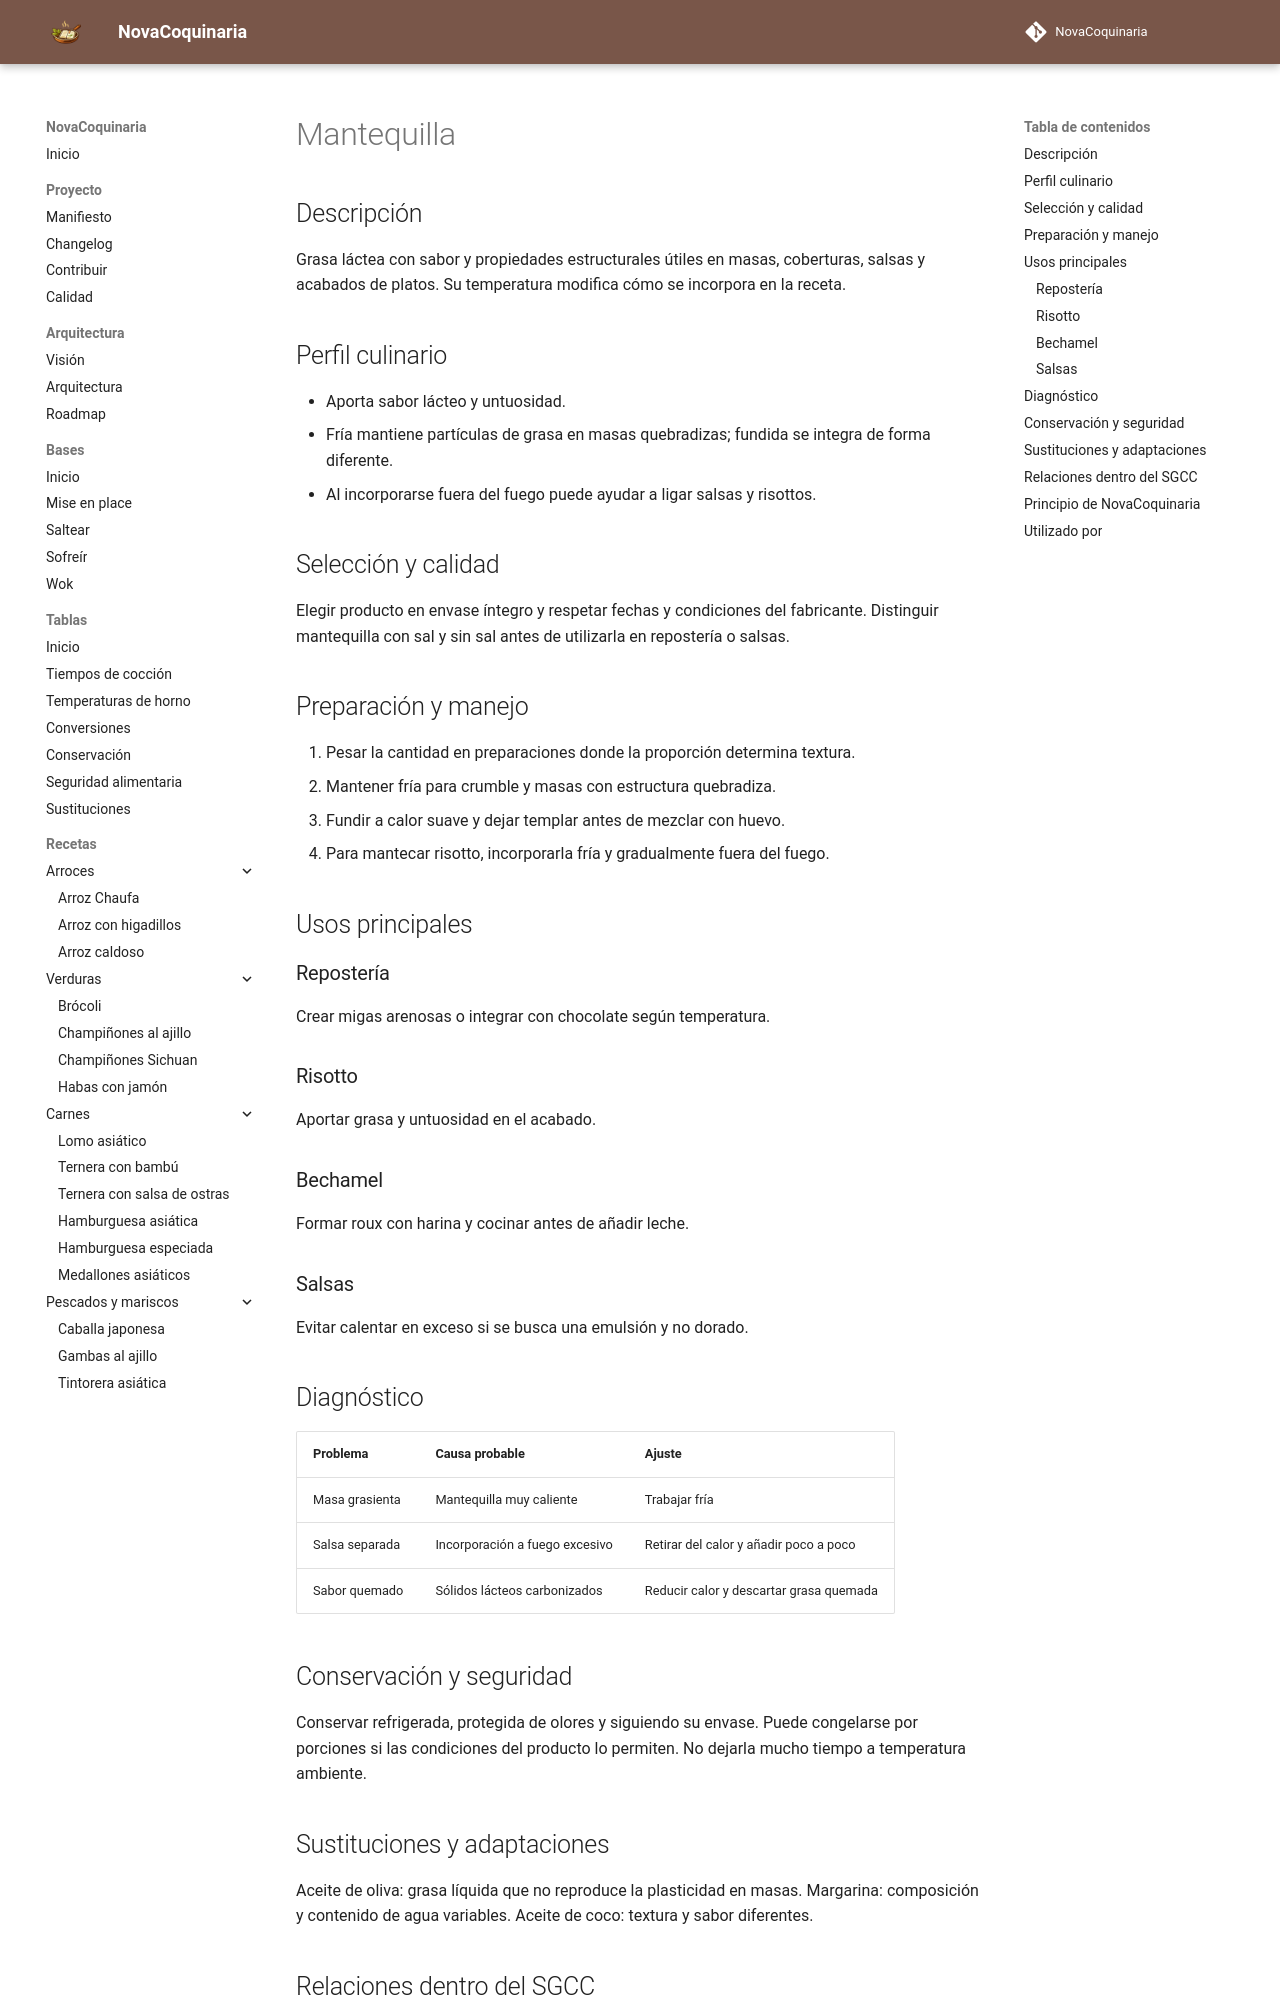

repository: fran-eliot/NovaCoquinaria · page: 11_Despensa/14_Huevos_Lacteos/mantequilla.html · generator: mkdocs

---
id: ING-0047
tipo: ingrediente
titulo: Mantequilla
categoria: Huevos y lácteos
estado: borrador
version: 1.0.0
ultima_revision: 2026-11-14
etiquetas:
  - mantequilla
  - grasa
  - reposteria
  - salsas
---

# Mantequilla

## Descripción

Grasa láctea con sabor y propiedades estructurales útiles en masas, coberturas, salsas y acabados de platos. Su temperatura modifica cómo se incorpora en la receta.

## Perfil culinario

- Aporta sabor lácteo y untuosidad.
- Fría mantiene partículas de grasa en masas quebradizas; fundida se integra de forma diferente.
- Al incorporarse fuera del fuego puede ayudar a ligar salsas y risottos.

## Selección y calidad

Elegir producto en envase íntegro y respetar fechas y condiciones del fabricante. Distinguir mantequilla con sal y sin sal antes de utilizarla en repostería o salsas.

## Preparación y manejo

1. Pesar la cantidad en preparaciones donde la proporción determina textura.
2. Mantener fría para crumble y masas con estructura quebradiza.
3. Fundir a calor suave y dejar templar antes de mezclar con huevo.
4. Para mantecar risotto, incorporarla fría y gradualmente fuera del fuego.

## Usos principales

### Repostería

Crear migas arenosas o integrar con chocolate según temperatura.

### Risotto

Aportar grasa y untuosidad en el acabado.

### Bechamel

Formar roux con harina y cocinar antes de añadir leche.

### Salsas

Evitar calentar en exceso si se busca una emulsión y no dorado.

## Diagnóstico

| Problema | Causa probable | Ajuste |
|---|---|---|
| Masa grasienta | Mantequilla muy caliente | Trabajar fría |
| Salsa separada | Incorporación a fuego excesivo | Retirar del calor y añadir poco a poco |
| Sabor quemado | Sólidos lácteos carbonizados | Reducir calor y descartar grasa quemada |

## Conservación y seguridad

Conservar refrigerada, protegida de olores y siguiendo su envase. Puede congelarse por porciones si las condiciones del producto lo permiten. No dejarla mucho tiempo a temperatura ambiente.

## Sustituciones y adaptaciones

Aceite de oliva: grasa líquida que no reproduce la plasticidad en masas. Margarina: composición y contenido de agua variables. Aceite de coco: textura y sabor diferentes.
